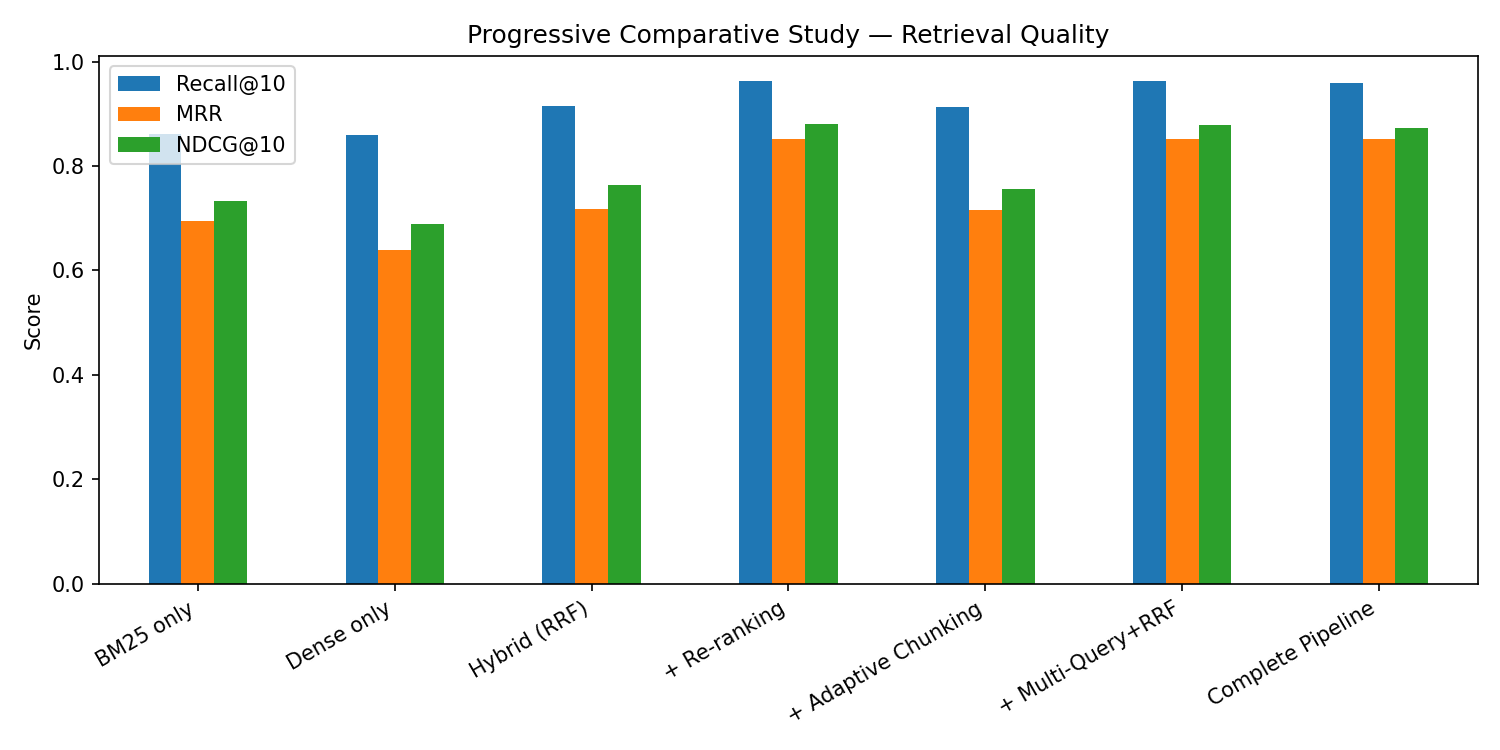

Source data for this figure (header and first rows):
, Recall@10, Recall@20, MRR, NDCG@10
BM25 only, 0.8615, 0.896, 0.6949, 0.7339
Dense only, 0.86, 0.9055, 0.6383, 0.6897
Hybrid (RRF), 0.915, 0.946, 0.717, 0.7637
+ Re-ranking, 0.9625, 0.9665, 0.8525, 0.8797
+ Adaptive Chunking, 0.9135, 0.944, 0.7156, 0.7564
+ Multi-Query+RRF, 0.9625, 0.967, 0.8519, 0.8791
Complete Pipeline, 0.9595, 0.9645, 0.852, 0.8731
